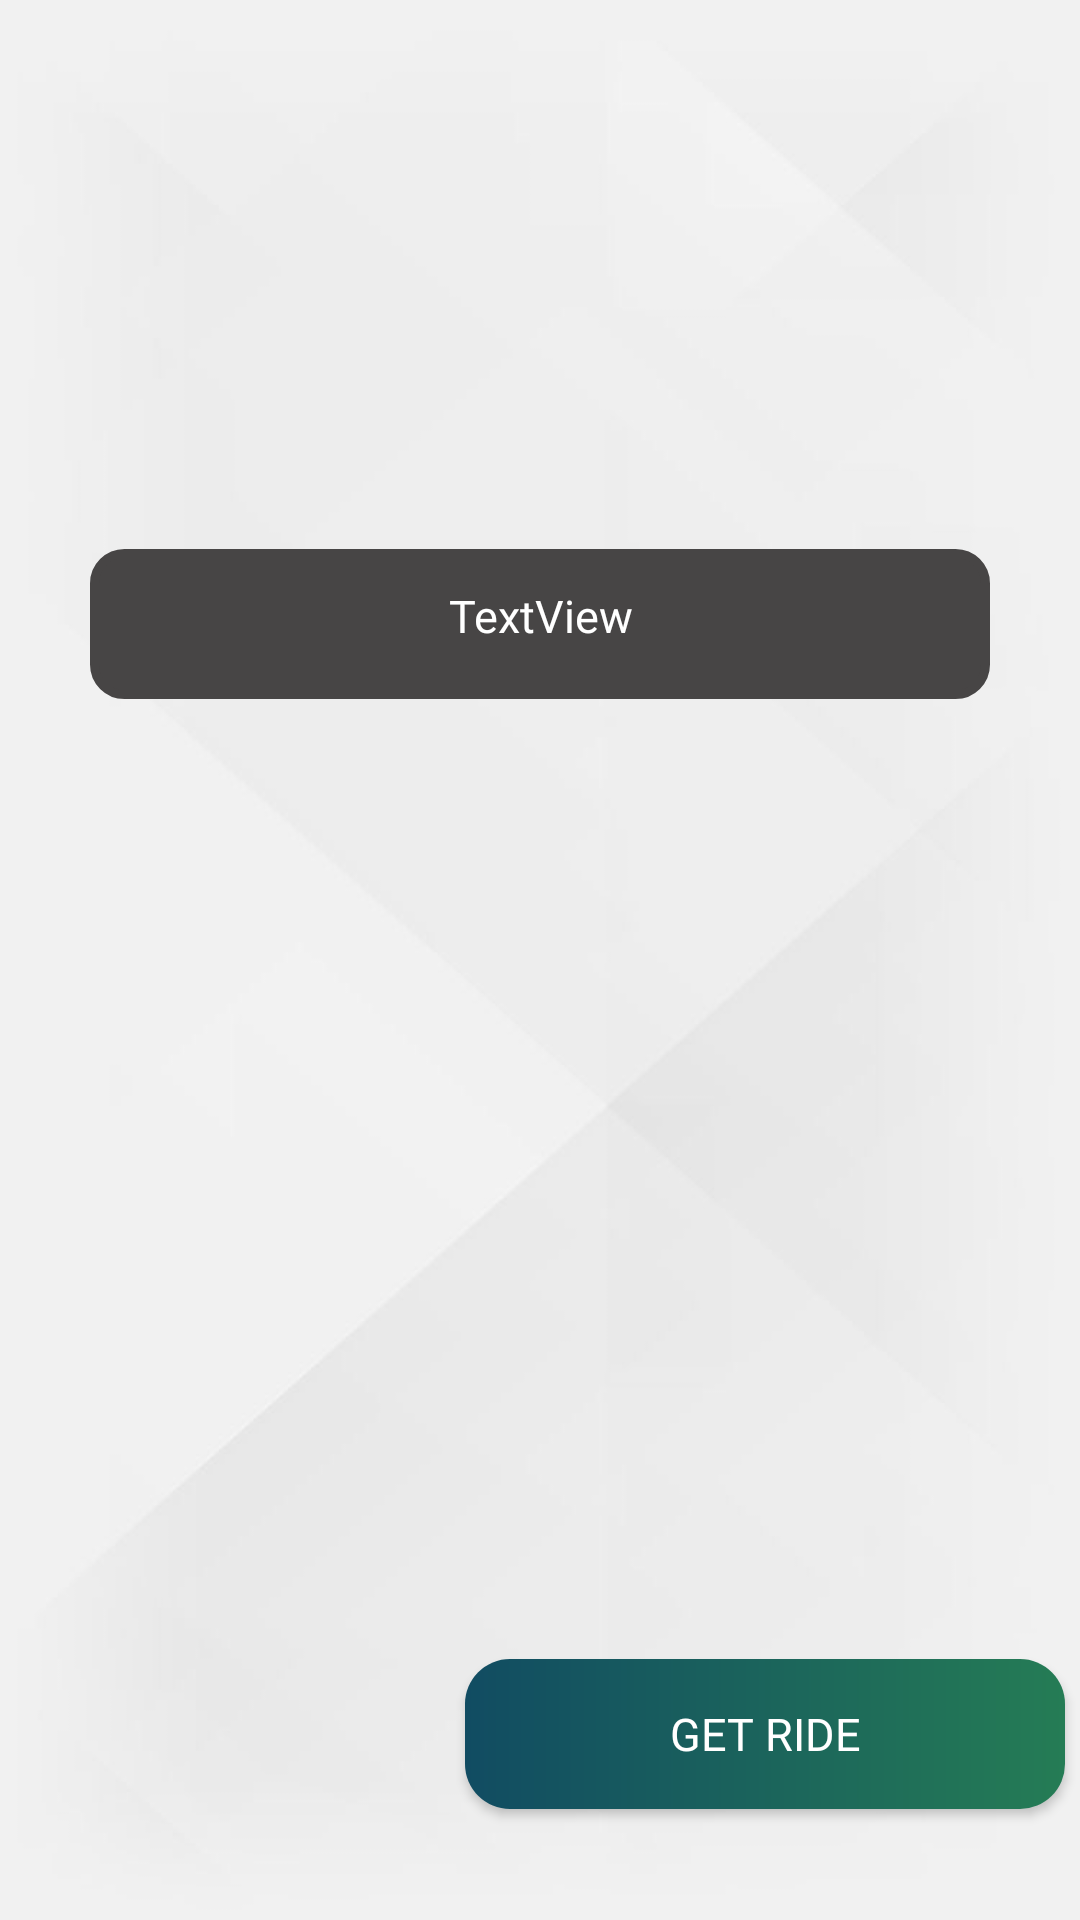

Android layout source for this screen:
<!-- AndroidManifest.xml: application theme Theme.FinalYearProject -->
<!-- res/layout/activity_car_viewfor_rent.xml -->
<?xml version="1.0" encoding="utf-8"?>
<androidx.constraintlayout.widget.ConstraintLayout xmlns:android="http://schemas.android.com/apk/res/android"
    xmlns:app="http://schemas.android.com/apk/res-auto"
    xmlns:tools="http://schemas.android.com/tools"
    android:layout_width="match_parent"
    android:layout_height="match_parent"
    android:background="@drawable/simplebackground">

    <ImageView
        android:id="@+id/imageView3"
        android:layout_width="172dp"
        android:layout_height="163dp"
        android:layout_marginTop="10dp"
        app:layout_constraintEnd_toEndOf="parent"
        app:layout_constraintStart_toStartOf="parent"
        app:layout_constraintTop_toTopOf="parent"
        tools:srcCompat="@drawable/logoo" />

    <androidx.viewpager.widget.ViewPager
        android:id="@+id/carimage"
        android:layout_width="match_parent"
        android:layout_height="300dp"
        android:layout_marginTop="10dp"
        app:layout_constraintEnd_toEndOf="parent"
        app:layout_constraintStart_toStartOf="parent"
        app:layout_constraintTop_toBottomOf="@+id/nameofcar"
        tools:ignore="SpeakableTextPresentCheck"
        tools:srcCompat="@tools:sample/avatars" />

    <TextView
        android:id="@+id/nameofcar"
        android:layout_width="300dp"
        android:layout_height="50dp"
        android:layout_marginTop="10dp"
        android:background="@drawable/field"
        android:backgroundTint="#474545"
        android:fontFamily="@font/aclonica"
        android:padding="12dp"
        android:text="TextView"
        android:textAlignment="center"
        android:textColor="@color/white"
        android:textSize="15dp"
        app:layout_constraintEnd_toEndOf="parent"
        app:layout_constraintStart_toStartOf="parent"
        app:layout_constraintTop_toBottomOf="@+id/imageView3" />

    <Button
        android:id="@+id/clickbook"
        android:layout_width="200dp"
        android:layout_height="50dp"
        android:layout_marginTop="10dp"
        android:layout_marginEnd="5dp"
        android:background="@drawable/signupbutton"
        android:fontFamily="@font/aclonica"
        android:text="Get Ride"
        android:textColor="@color/white"
        android:textSize="15dp"
        android:visibility="visible"
        app:layout_constraintEnd_toEndOf="parent"
        app:layout_constraintTop_toBottomOf="@+id/carimage" />

    <FrameLayout
        android:id="@+id/dataentryfragment"
        android:layout_width="match_parent"
        android:layout_height="match_parent"
        app:layout_constraintBottom_toBottomOf="parent"
        app:layout_constraintEnd_toEndOf="parent"
        app:layout_constraintStart_toStartOf="parent"
        app:layout_constraintTop_toTopOf="parent" >
    </FrameLayout>


</androidx.constraintlayout.widget.ConstraintLayout>
<!-- resources referenced by this layout -->
<resources>
  <!-- drawable field (drawable) -->
  <?xml version="1.0" encoding="utf-8"?>
  <shape xmlns:android="http://schemas.android.com/apk/res/android">
  
      <stroke android:color="@color/black"
              android:width="3dp"/>
  
      <corners android:radius="10dp"/>
  
  </shape>
  <!-- drawable logoo: png bitmap (drawable, 336252 bytes) -->
  <!-- drawable signupbutton (drawable) -->
  <?xml version="1.0" encoding="utf-8"?>
  <shape xmlns:android="http://schemas.android.com/apk/res/android">
  
      <corners android:radius="15dp" />
      <gradient android:startColor="#114C62" android:endColor="#257C55" />
  
  </shape>
  <!-- drawable simplebackground: jpg bitmap (drawable, 24948 bytes) -->
  <style name="Theme.FinalYearProject" parent="Theme.AppCompat.NoActionBar">
          
          <item name="colorPrimary">#454444</item>
          <item name="colorPrimaryVariant">@color/purple_700</item>
          <item name="colorOnPrimary">#454444</item>
          
          <item name="colorSecondary">@color/teal_200</item>
          <item name="colorSecondaryVariant">@color/teal_700</item>
          <item name="colorOnSecondary">@color/black</item>
          
          <item name="android:statusBarColor" tools:targetApi="l">?attr/colorPrimaryVariant</item>
          
      </style>
  <!-- not gathered from this repository: default colours our renderer supplied (Android Studio template values) -->
  <color name="purple_700">#FF3700B3</color>
  <color name="teal_200">#FF03DAC5</color>
  <color name="teal_700">#FF018786</color>
  <color name="black">#FF000000</color>
  <color name="white">#FFFFFFFF</color>
</resources>
